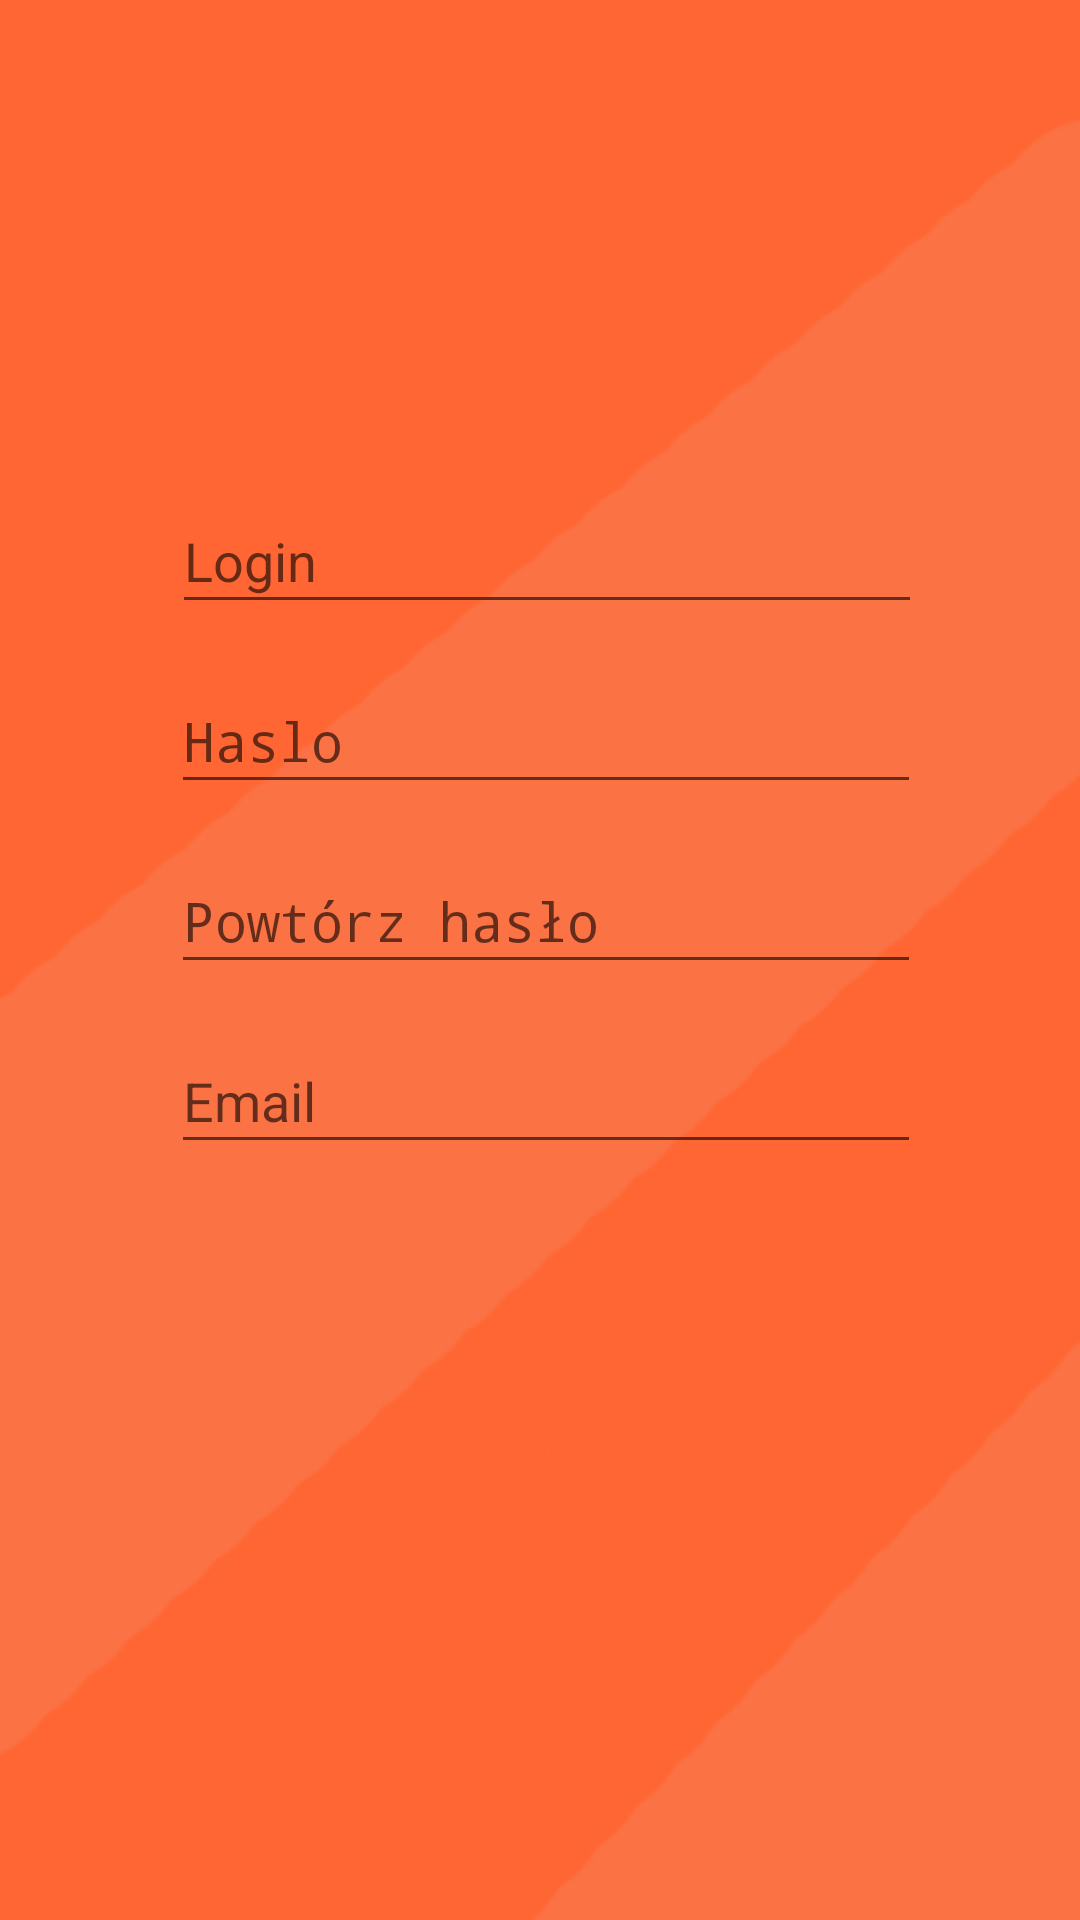

Layout XML and referenced resources for this Android screen:
<!-- AndroidManifest.xml: application theme AppTheme.NoActionBar -->
<!-- res/layout/activity_register.xml -->
<?xml version="1.0" encoding="utf-8"?>
<androidx.constraintlayout.widget.ConstraintLayout xmlns:android="http://schemas.android.com/apk/res/android"
    xmlns:app="http://schemas.android.com/apk/res-auto"
    xmlns:tools="http://schemas.android.com/tools"
    android:layout_width="match_parent"
    android:layout_height="match_parent"
    android:background="@drawable/bg"
    tools:context=".RegisterActivity">


    <EditText
        android:id="@+id/LoginEditText"
        android:layout_width="250dp"
        android:layout_height="45dp"
        android:layout_marginStart="8dp"
        android:layout_marginLeft="8dp"
        android:layout_marginTop="40dp"
        android:layout_marginEnd="4dp"
        android:layout_marginRight="8dp"
        android:layout_marginBottom="8dp"
        android:ems="10"
        android:hint="Login"
        android:inputType="textPersonName"
        android:textColor="#FFFFFF"
        android:textColorHighlight="#ffffff"
        android:textColorLink="#ffffff"
        app:layout_constraintBottom_toBottomOf="parent"
        app:layout_constraintEnd_toEndOf="parent"
        app:layout_constraintHorizontal_bias="0.503"
        app:layout_constraintStart_toStartOf="parent"
        app:layout_constraintTop_toTopOf="parent"
        app:layout_constraintVertical_bias="0.225" />

    <EditText
        android:id="@+id/EmailEditText"
        android:layout_width="250dp"
        android:layout_height="45dp"
        android:layout_marginStart="8dp"
        android:layout_marginLeft="8dp"
        android:layout_marginTop="15dp"
        android:layout_marginEnd="4dp"
        android:layout_marginRight="8dp"
        android:ems="10"
        android:hint="Email"
        android:inputType="textEmailSubject"
        android:textColor="#FFFFFF"
        android:textColorHighlight="#ffffff"
        android:textColorLink="#ffffff"
        app:layout_constraintEnd_toEndOf="parent"
        app:layout_constraintStart_toStartOf="parent"
        app:layout_constraintTop_toBottomOf="@+id/ReplayPasswordEditText" />

    <EditText
        android:id="@+id/ReplayPasswordEditText"
        android:layout_width="250dp"
        android:layout_height="45dp"
        android:layout_marginStart="8dp"
        android:layout_marginLeft="8dp"
        android:layout_marginTop="15dp"
        android:layout_marginEnd="4dp"
        android:layout_marginRight="8dp"
        android:ems="10"
        android:hint="Powtórz hasło"
        android:inputType="textPassword"
        android:textColor="#FFFFFF"
        android:textColorHighlight="#ffffff"
        android:textColorLink="#ffffff"
        app:layout_constraintEnd_toEndOf="parent"
        app:layout_constraintStart_toStartOf="parent"
        app:layout_constraintTop_toBottomOf="@+id/PasswordEditText" />


    <EditText
        android:id="@+id/PasswordEditText"
        android:layout_width="250dp"
        android:layout_height="45dp"
        android:layout_marginStart="8dp"
        android:layout_marginLeft="8dp"
        android:layout_marginTop="15dp"
        android:layout_marginEnd="4dp"
        android:layout_marginRight="8dp"
        android:ems="10"
        android:hint="Haslo"
        android:inputType="textPassword"
        android:textColor="#FFFFFF"
        android:textColorHighlight="#ffffff"
        android:textColorLink="#ffffff"
        app:layout_constraintEnd_toEndOf="parent"
        app:layout_constraintStart_toStartOf="parent"
        app:layout_constraintTop_toBottomOf="@+id/LoginEditText" />


    <Button
        android:id="@+id/registerButton"
        android:layout_width="200dp"
        android:layout_height="50dp"
        android:layout_marginStart="8dp"
        android:layout_marginLeft="8dp"
        android:layout_marginEnd="8dp"
        android:layout_marginRight="8dp"
        android:layout_marginBottom="132dp"
        android:background="@drawable/custom_round_button"
        android:text="Rejestracja"
        android:textAllCaps="false"
        android:textColor="#ff6633"
        android:textSize="20sp"
        app:layout_constraintBottom_toBottomOf="parent"
        app:layout_constraintEnd_toEndOf="parent"
        app:layout_constraintHorizontal_bias="0.497"
        app:layout_constraintStart_toStartOf="parent" />

    <ImageButton
        android:id="@+id/goToMenu"
        android:layout_width="40dp"
        android:layout_height="40dp"
        android:layout_marginStart="8dp"
        android:layout_marginLeft="8dp"
        android:layout_marginTop="8dp"
        android:layout_marginEnd="8dp"
        android:layout_marginRight="8dp"
        android:layout_marginBottom="8dp"
        android:background="@drawable/custom_circle_button"
        android:visibility="invisible"
        app:layout_constraintBottom_toBottomOf="parent"
        app:layout_constraintEnd_toEndOf="parent"
        app:layout_constraintHorizontal_bias="0.977"
        app:layout_constraintStart_toStartOf="parent"
        app:layout_constraintTop_toTopOf="parent"
        app:layout_constraintVertical_bias="1.0"
        app:srcCompat="@drawable/ic_action_arrow"
        tools:ignore="VectorDrawableCompat" />

</androidx.constraintlayout.widget.ConstraintLayout>
<!-- resources referenced by this layout -->
<resources>
  <!-- drawable bg: jpg bitmap (drawable, 23340 bytes) -->
  <!-- drawable custom_circle_button (drawable) -->
  <?xml version="1.0" encoding="utf-8"?>
  <shape xmlns:android="http://schemas.android.com/apk/res/android" android:shape="rectangle">
  
      <solid android:color="#d84315" />
  
      <corners android:radius="999dp"/>
  </shape>
  <style name="AppTheme.NoActionBar">
          <item name="windowActionBar">false</item>
          <item name="windowNoTitle">true</item>
      </style>
</resources>
